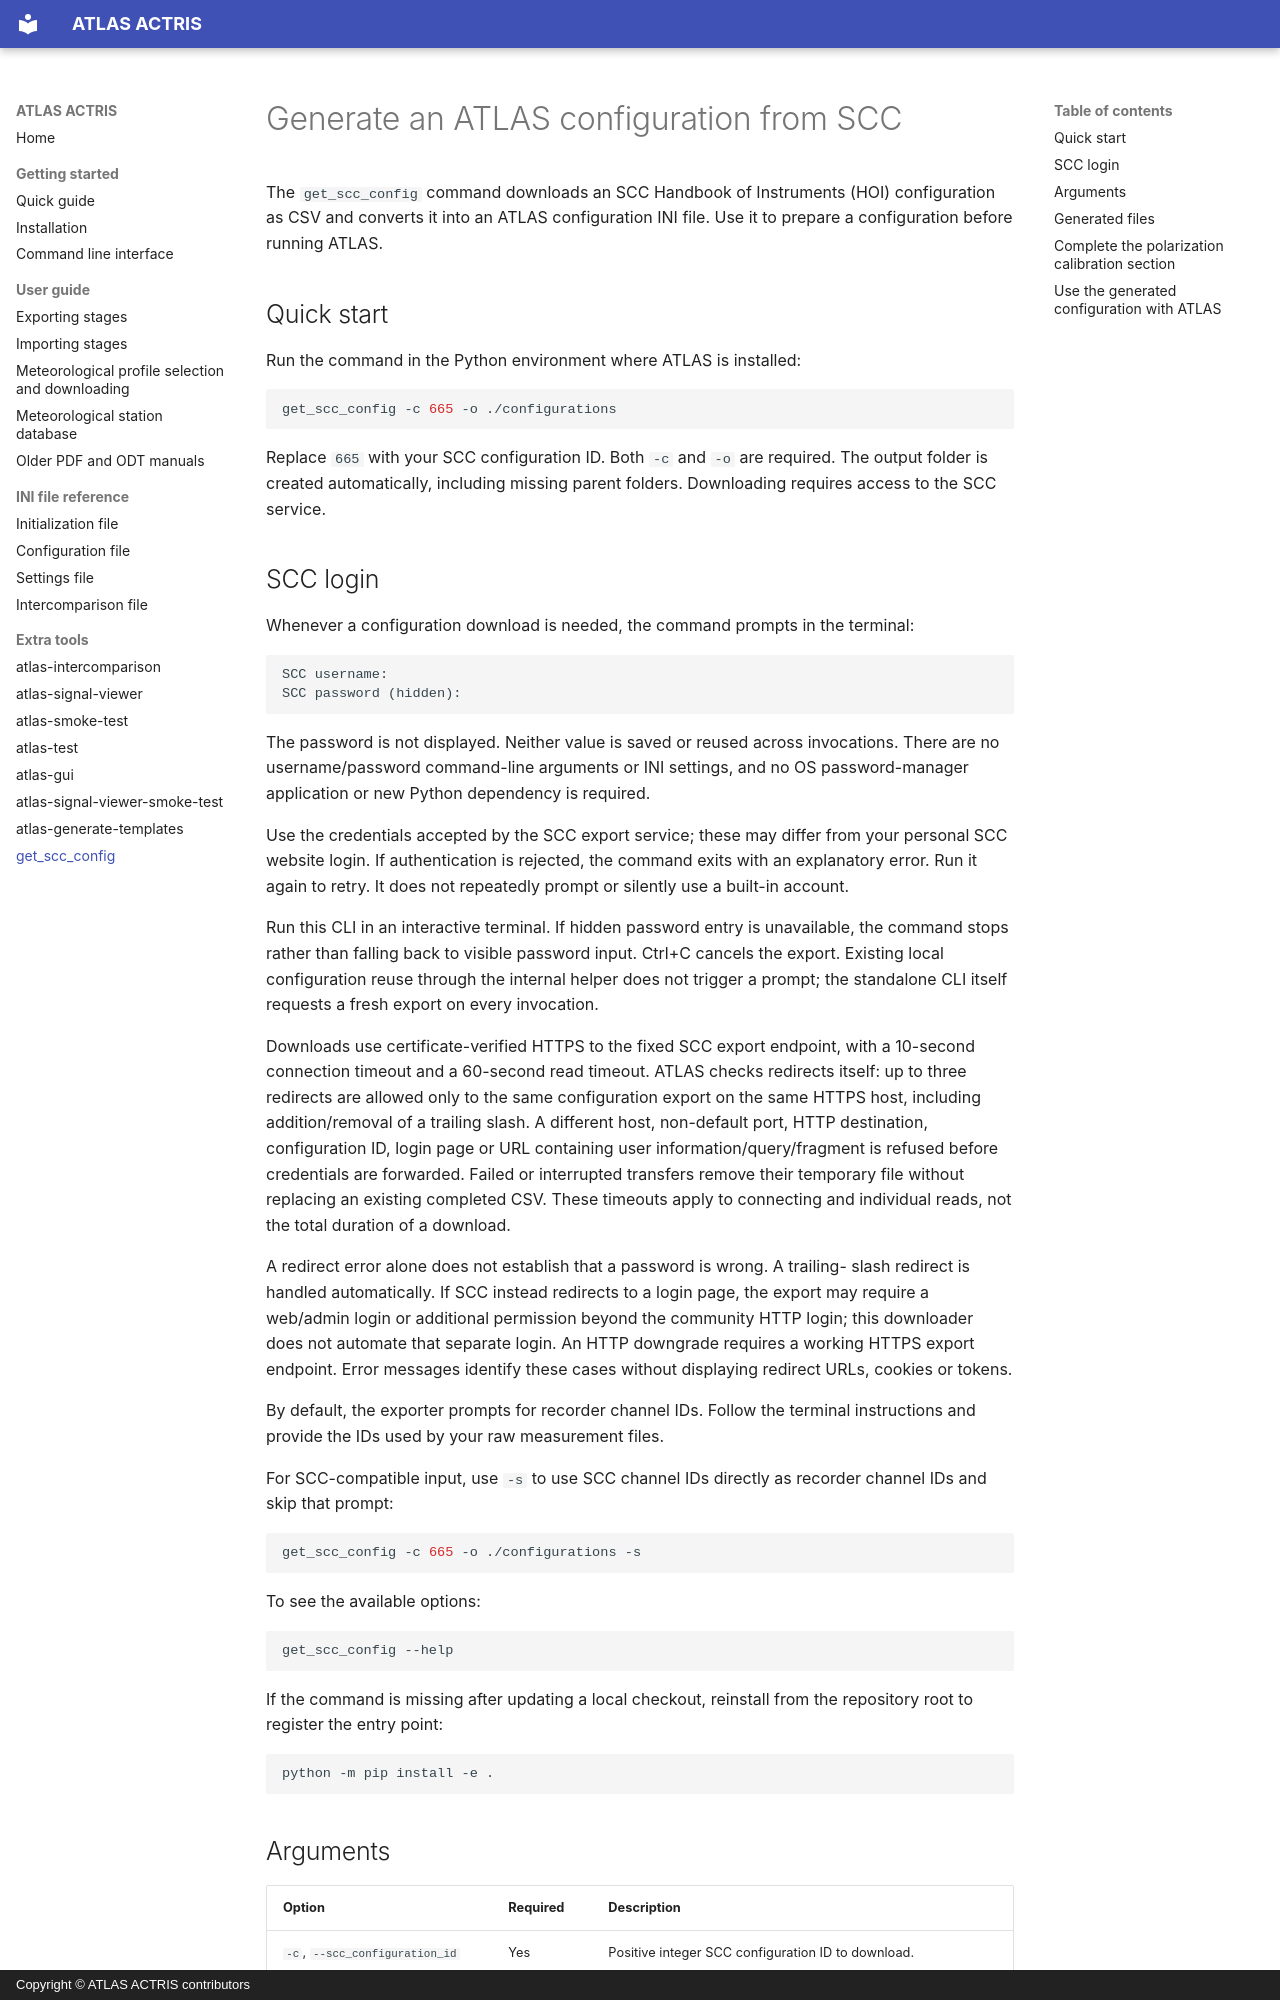

repository: nikolaos-siomos/ATLAS · page: get_scc_config/index.html · generator: mkdocs · copyright: Copyright © ATLAS ACTRIS contributors

# Generate an ATLAS configuration from SCC

The `get_scc_config` command downloads an SCC Handbook of Instruments (HOI) configuration as CSV and converts it into an ATLAS configuration INI file. Use it to prepare a configuration before running ATLAS.

## Quick start

Run the command in the Python environment where ATLAS is installed:

```bash
get_scc_config -c 665 -o ./configurations
```

Replace `665` with your SCC configuration ID. Both `-c` and `-o` are required. The output folder is created automatically, including missing parent folders. Downloading requires access to the SCC service.

## SCC login

Whenever a configuration download is needed, the command prompts in the terminal:

```text
SCC username:
SCC password (hidden):
```

The password is not displayed. Neither value is saved or reused across invocations. There are no username/password command-line arguments or INI settings, and no OS password-manager application or new Python dependency is required.

Use the credentials accepted by the SCC export service; these may differ from your personal SCC website login. If authentication is rejected, the command exits with an explanatory error. Run it again to retry. It does not repeatedly prompt or silently use a built-in account.

Run this CLI in an interactive terminal. If hidden password entry is unavailable, the command stops rather than falling back to visible password input. Ctrl+C cancels the export. Existing local configuration reuse through the internal helper does not trigger a prompt; the standalone CLI itself requests a fresh export on every invocation.

Downloads use certificate-verified HTTPS to the fixed SCC export endpoint, with
a 10-second connection timeout and a 60-second read timeout. ATLAS checks
redirects itself: up to three redirects are allowed only to the same
configuration export on the same HTTPS host, including addition/removal of a
trailing slash. A different host, non-default port, HTTP destination, configuration
ID, login page or URL containing user information/query/fragment is refused before
credentials are forwarded. Failed or interrupted transfers remove their temporary
file without replacing an existing completed CSV. These timeouts apply to
connecting and individual reads, not the total duration of a download.

A redirect error alone does not establish that a password is wrong. A trailing-
slash redirect is handled automatically. If SCC instead redirects to a login
page, the export may require a web/admin login or additional permission beyond
the community HTTP login; this downloader does not automate that separate login.
An HTTP downgrade requires a working HTTPS export endpoint. Error messages
identify these cases without displaying redirect URLs, cookies or tokens.

By default, the exporter prompts for recorder channel IDs. Follow the terminal instructions and provide the IDs used by your raw measurement files.

For SCC-compatible input, use `-s` to use SCC channel IDs directly as recorder channel IDs and skip that prompt:

```bash
get_scc_config -c 665 -o ./configurations -s
```

To see the available options:

```bash
get_scc_config --help
```

If the command is missing after updating a local checkout, reinstall from the repository root to register the entry point:

```bash
python -m pip install -e .
```
